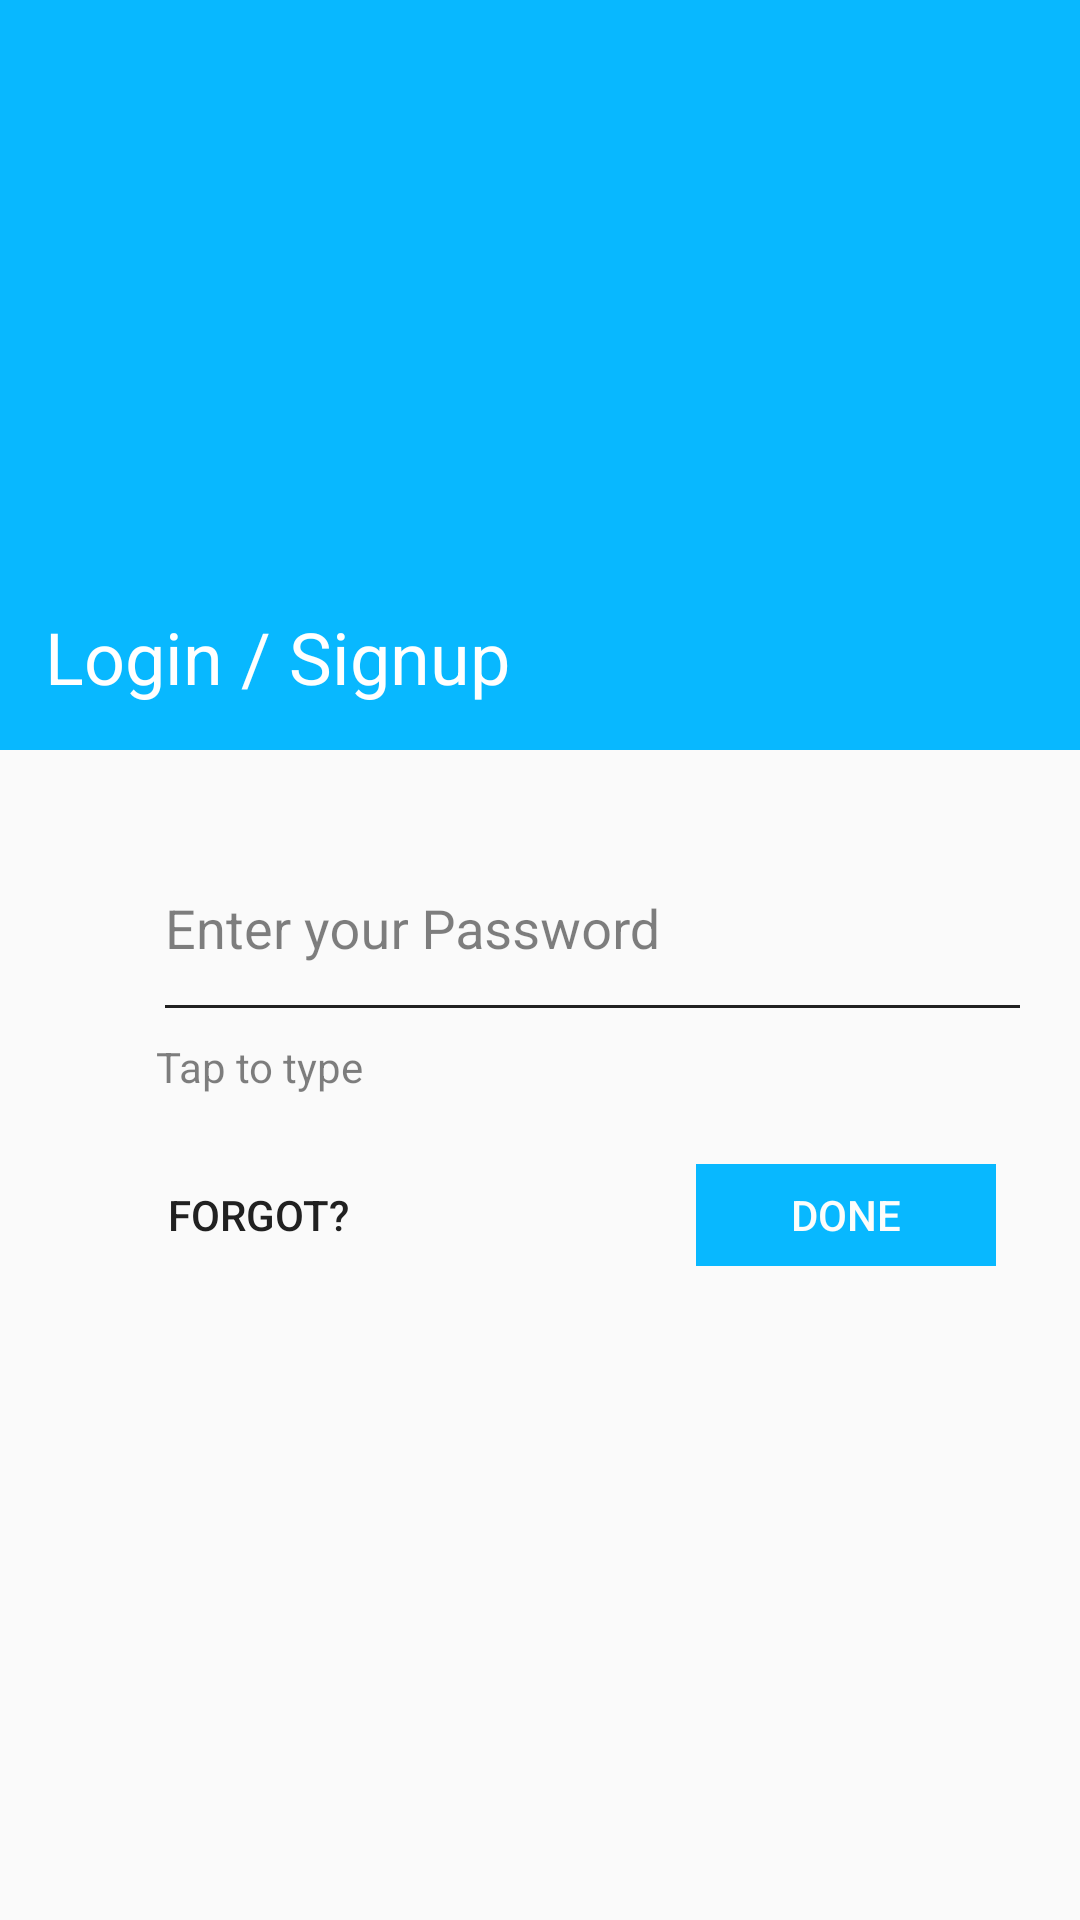

Here is an Android app screen rendered from its layout file. Give the layout XML and the strings, colors and styles it references.
<!-- AndroidManifest.xml: application theme AppTheme -->
<!-- res/layout/password_fragment.xml -->
<?xml version="1.0" encoding="utf-8"?>
<androidx.constraintlayout.widget.ConstraintLayout xmlns:android="http://schemas.android.com/apk/res/android"
    xmlns:tools="http://schemas.android.com/tools"
    android:layout_width="match_parent"
    android:layout_height="match_parent"
    xmlns:app="http://schemas.android.com/apk/res-auto"
    tools:context=".fragments.EmailFragment">

    <ScrollView
        android:layout_width="match_parent"
        android:layout_height="match_parent">

        <androidx.constraintlayout.widget.ConstraintLayout
            android:layout_width="match_parent"
            android:layout_height="match_parent">

            <androidx.constraintlayout.widget.ConstraintLayout
                android:background="@color/colorSecondaryLightBlue"
                android:layout_width="match_parent"
                android:id="@+id/header"
                app:layout_constraintEnd_toEndOf="parent"
                app:layout_constraintStart_toStartOf="parent"
                app:layout_constraintTop_toTopOf="parent"
                android:layout_height="@dimen/dp250">

                <ImageView
                    android:id="@+id/iv_back"
                    android:layout_width="@dimen/dp50"
                    android:layout_height="@dimen/dp50"
                    android:layout_marginTop="5dp"
                    android:padding="@dimen/dp10"
                    android:src="@drawable/ic_arrow_back"
                    app:layout_constraintStart_toStartOf="parent"
                    app:layout_constraintTop_toTopOf="parent" />

                <TextView
                    android:textColor="@color/colorWhite"
                    android:textSize="@dimen/dp24"
                    android:text="Login / Signup"
                    android:layout_width="wrap_content"
                    android:layout_height="wrap_content"
                    app:layout_constraintStart_toStartOf="parent"
                    android:layout_marginTop="@dimen/dp15"
                    android:layout_marginStart="@dimen/dp15"
                    app:layout_constraintBottom_toBottomOf="parent"
                    android:layout_marginEnd="@dimen/dp15"
                    android:layout_marginBottom="@dimen/dp15" />


            </androidx.constraintlayout.widget.ConstraintLayout>

            <androidx.constraintlayout.widget.ConstraintLayout
                android:id="@+id/relativeLayout2"
                android:layout_width="match_parent"
                android:layout_height="@dimen/dp190"
                android:layout_marginTop="@dimen/dp4"
                android:padding="@dimen/dp20"
                android:visibility="visible"
                app:layout_constraintTop_toBottomOf="@+id/header"
                tools:layout_editor_absoluteX="43dp">


                <Button
                    android:id="@+id/btn_forgot"
                    android:layout_width="@dimen/dp100"
                    android:layout_height="@dimen/dp34"
                    android:layout_marginStart="@dimen/dp16dp"
                    android:layout_marginTop="@dimen/dp52"
                    android:background="#00000000"
                    android:text="@string/forgetpassword"
                    android:textColor="@color/waver_text"
                    app:layout_constraintStart_toStartOf="parent"
                    app:layout_constraintTop_toBottomOf="@+id/textInputLayout3" />

                <Button
                    android:id="@+id/btn_login_password"
                    android:layout_width="@dimen/dp100"
                    android:layout_height="@dimen/dp34"
                    android:layout_marginTop="@dimen/dp52"
                    android:layout_marginEnd="@dimen/dp8"
                    android:background="@color/colorSecondaryLightBlue"
                    android:enabled="false"
                    android:text="@string/done_button"
                    android:textColor="@color/colorBackgroundWhite"
                    android:visibility="visible"
                    app:layout_constraintEnd_toEndOf="parent"
                    app:layout_constraintTop_toBottomOf="@+id/textInputLayout3" />

                <ImageView
                    android:id="@+id/imageView2"
                    android:layout_width="@dimen/dp30"
                    android:layout_height="@dimen/dp30"
                    android:layout_marginTop="@dimen/dp20"
                    android:layout_marginEnd="11dp"
                    android:src="@drawable/ic_security_white_24dp"
                    android:tint="@color/waver_text"
                    app:layout_constraintEnd_toStartOf="@+id/textInputLayout3"
                    app:layout_constraintStart_toStartOf="parent"
                    app:layout_constraintTop_toTopOf="parent" />


                <ProgressBar
                    android:id="@+id/onboarding_progressbar"
                    android:layout_width="@dimen/dp40"
                    android:layout_height="@dimen/dp40"
                    android:layout_marginTop="@dimen/dp20"
                    android:visibility="gone"
                    app:layout_constraintBottom_toBottomOf="@+id/textInputLayout2"
                    app:layout_constraintEnd_toEndOf="@+id/textInputLayout3"
                    app:layout_constraintTop_toTopOf="parent"
                    app:layout_constraintVertical_bias="0.0" />


                <TextView
                    android:id="@+id/tv_onboarding_tap"
                    android:layout_width="wrap_content"
                    android:layout_height="wrap_content"
                    android:layout_marginStart="@dimen/dp32"
                    android:layout_marginTop="@dimen/dp10"
                    android:text="@string/tap_to_type"
                    android:textColor="@color/hintColor"
                    app:layout_constraintStart_toStartOf="parent"
                    app:layout_constraintTop_toBottomOf="@+id/textInputLayout3" />

                <TextView
                    android:id="@+id/tv_validation_error"
                    android:layout_width="wrap_content"
                    android:layout_height="wrap_content"
                    android:layout_marginStart="@dimen/dp32"
                    android:layout_marginTop="@dimen/dp10"
                    android:text="@string/invalid_password"
                    android:textColor="@color/colorRed"
                    android:visibility="gone"
                    app:layout_constraintStart_toStartOf="parent"
                    app:layout_constraintTop_toBottomOf="@+id/textInputLayout3" />

                <com.google.android.material.textfield.TextInputLayout
                    android:id="@+id/textInputLayout3"
                    android:layout_width="match_parent"
                    android:layout_height="wrap_content"
                    android:layout_marginStart="35dp"
                    android:hint="@string/EnterPassword"
                    android:textColor="@color/waver_text"
                    android:textColorHint="@color/hintColor"
                    app:layout_constraintStart_toStartOf="parent"
                    app:layout_constraintTop_toTopOf="parent">

                    <EditText
                        android:id="@+id/et_login_password"
                        android:layout_width="match_parent"
                        android:layout_height="@dimen/dp50"
                        android:background="@android:color/transparent"
                        android:inputType="textPassword"
                        android:singleLine="true"
                        android:textColor="@color/waver_text"
                        android:textColorHint="@color/hintColor" />

                    <View
                        android:layout_width="wrap_content"
                        android:layout_height="@dimen/dp1"
                        android:background="@color/waver_text" />

                </com.google.android.material.textfield.TextInputLayout>
            </androidx.constraintlayout.widget.ConstraintLayout>

        </androidx.constraintlayout.widget.ConstraintLayout>

    </ScrollView>


</androidx.constraintlayout.widget.ConstraintLayout>
<!-- resources referenced by this layout -->
<resources>
  <color name="colorBackgroundWhite">#FDFDFB</color>
  <color name="colorRed">#FF0000</color>
  <color name="colorSecondaryLightBlue">#08b8ff</color>
  <color name="colorWhite">#ffffff</color>
  <color name="hintColor">#80000000</color>
  <color name="waver_text">#212121</color>
  <dimen name="dp1">1dp</dimen>
  <dimen name="dp10">10dp</dimen>
  <dimen name="dp100">100dp</dimen>
  <dimen name="dp15">15dp</dimen>
  <dimen name="dp16dp">16dp</dimen>
  <dimen name="dp190">190dp</dimen>
  <dimen name="dp20">20dp</dimen>
  <dimen name="dp24">24dp</dimen>
  <dimen name="dp250">250dp</dimen>
  <dimen name="dp30">30dp</dimen>
  <dimen name="dp32">32dp</dimen>
  <dimen name="dp34">34dp</dimen>
  <dimen name="dp4">4dp</dimen>
  <dimen name="dp40">40dp</dimen>
  <dimen name="dp50">50dp</dimen>
  <dimen name="dp52">52dp</dimen>
  <dimen name="dp8">8dp</dimen>
  <string name="EnterPassword">Enter your Password</string>
  <string name="done_button">Done</string>
  <string name="forgetpassword">Forgot?</string>
  <string name="invalid_password">Minimum 6 characters required</string>
  <string name="tap_to_type">Tap to type</string>
  <style name="AppTheme" parent="Theme.AppCompat.Light.NoActionBar">
          <item name="colorPrimary">@color/colorPrimary</item>
          <item name="colorPrimaryDark">@color/colorPrimaryDark</item>
          <item name="colorAccent">@color/colorAccent</item>
          <item name="android:itemBackground">@color/colorWhite</item>
          <item name="popupMenuStyle">@style/popupMenuStyle</item>
  
        
      </style>
  <color name="colorPrimary">#08b8ff</color>
  <color name="colorPrimaryDark">#0D1A38</color>
  <color name="colorAccent">#08b8ff</color>
  <style name="popupMenuStyle" parent="@android:style/Widget.PopupMenu">
          <item name="android:textColor">@color/settingIconColor</item>
          <item name="android:dropDownVerticalOffset">-23dip</item>
          <item name="android:dropDownHorizontalOffset">-3dp</item>
          <item name="android:popupBackground">@drawable/shape_mtrl_popupmenu_background</item>
          <item name="android:popupElevation">20dp</item>
      </style>
  <color name="settingIconColor">#009c8a</color>
  <!-- drawable shape_mtrl_popupmenu_background (drawable) -->
  <?xml version="1.0" encoding="utf-8"?>
  <shape xmlns:android="http://schemas.android.com/apk/res/android">
      <solid android:color="@color/colorWhite"/>
  
      <corners
          android:radius="6dp"/>
  
  </shape>
</resources>
